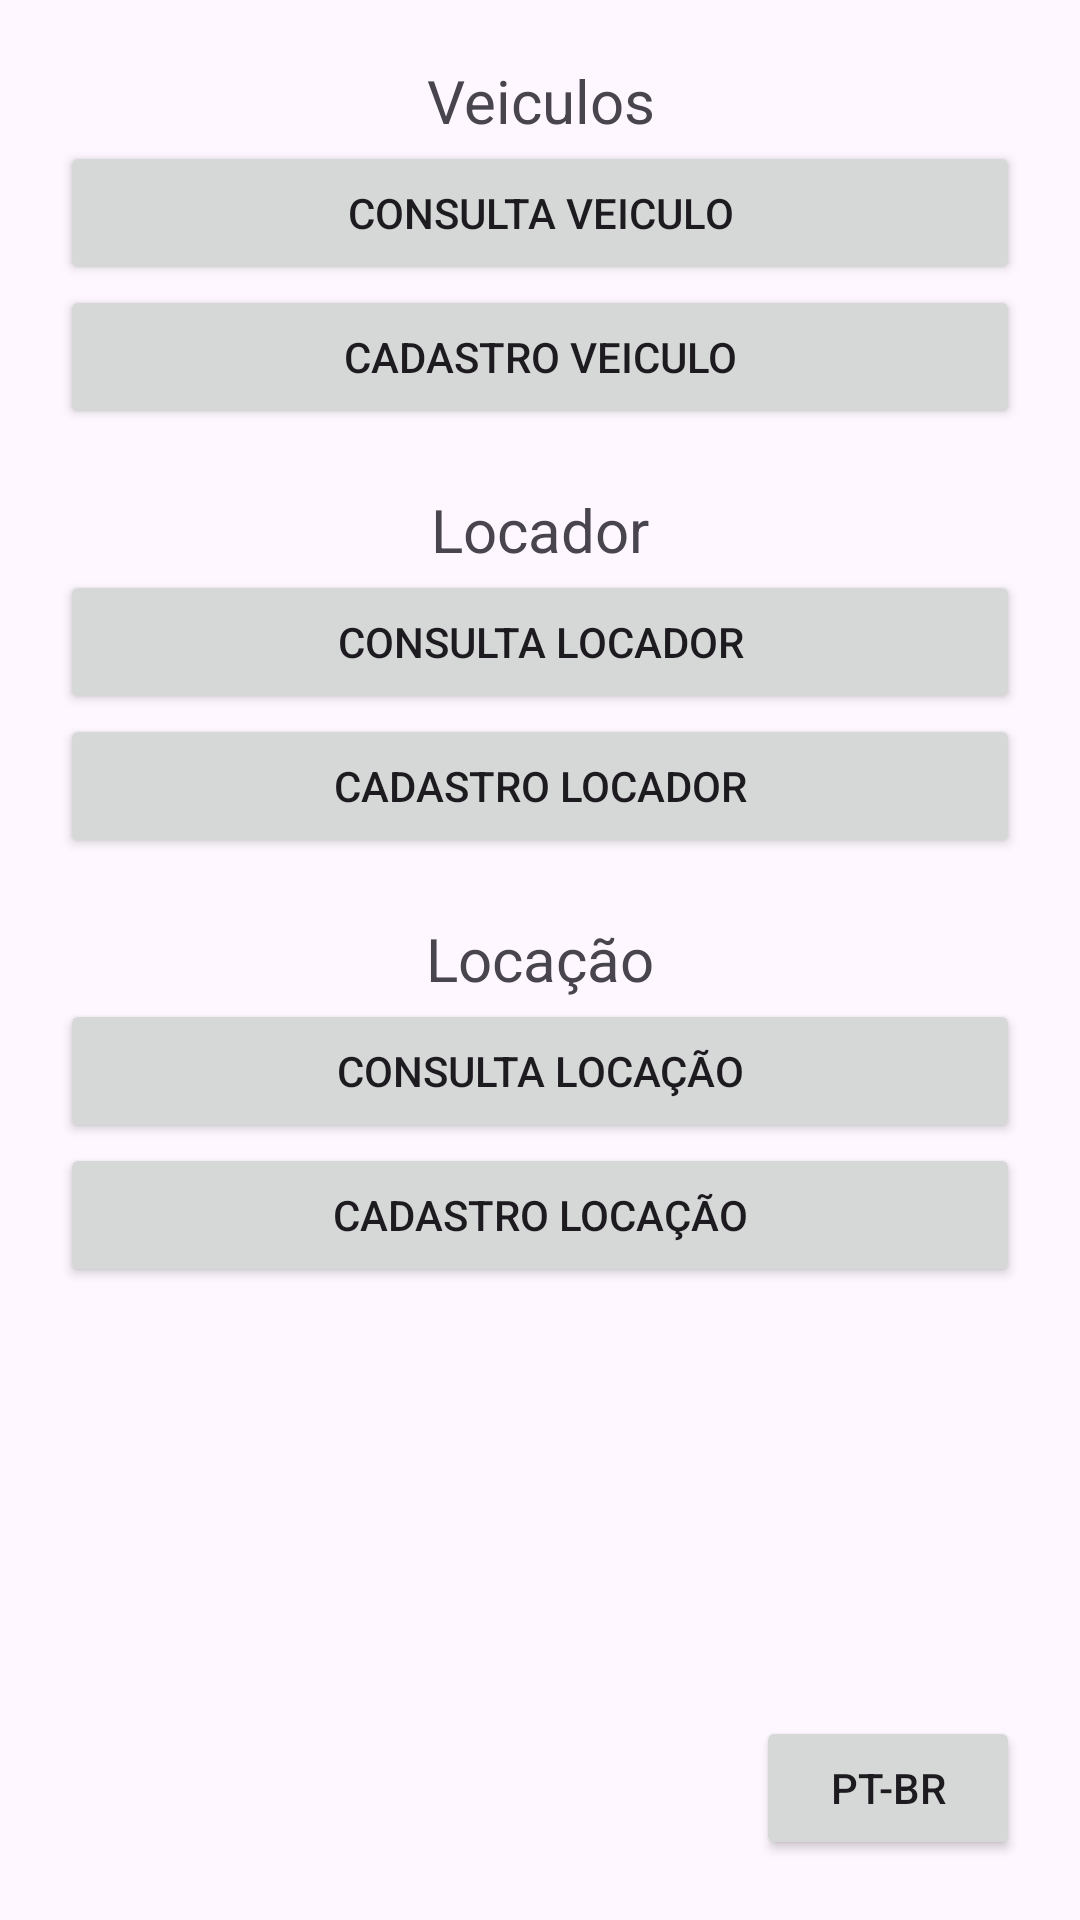

This screen was rendered from an Android layout file. Write that file and the resources it references.
<!-- AndroidManifest.xml: application theme Theme.Prova_2_dispositivos_moveis -->
<!-- res/layout/activity_main.xml -->
<?xml version="1.0" encoding="utf-8"?>
<androidx.appcompat.widget.LinearLayoutCompat xmlns:android="http://schemas.android.com/apk/res/android"
    xmlns:tools="http://schemas.android.com/tools"
    android:layout_width="match_parent"
    android:layout_height="match_parent"
    android:orientation="vertical"
    android:padding="20dp">

    <TextView
        android:layout_width="match_parent"
        android:layout_height="wrap_content"
        android:text="Veiculos"
        android:id="@+id/veiculos"
        android:textAlignment="center"
        android:textSize="20sp"/>
    <Button
        android:id="@+id/consulta_veiculo"
        android:layout_width="match_parent"
        android:layout_height="wrap_content"
        android:onClick="goToConsultaVeiculo"
        android:text="Consulta Veiculo" />

    <Button
        android:id="@+id/cadastro_veiculo"
        android:layout_width="match_parent"
        android:layout_height="wrap_content"
        android:onClick="goToCadastroVeiculo"
        android:text="Cadastro Veiculo" />

    <TextView
        android:layout_width="match_parent"
        android:layout_height="wrap_content"
        android:layout_marginTop="20sp"
        android:text="Locador"
        android:id="@+id/locador"
        android:textAlignment="center"
        android:textSize="20sp"/>

    <Button
        android:id="@+id/consulta_locador"
        android:layout_width="match_parent"
        android:layout_height="wrap_content"
        android:onClick="goToConsultaLocador"
        android:text="Consulta Locador" />

    <Button
        android:id="@+id/cadastro_locador"
        android:layout_width="match_parent"
        android:layout_height="wrap_content"
        android:onClick="goToCadastroLocador"
        android:text="Cadastro Locador" />


    <TextView
        android:layout_width="match_parent"
        android:layout_height="wrap_content"
        android:layout_marginTop="20sp"
        android:text="Locação"
        android:id="@+id/locacao"
        android:textAlignment="center"
        android:textSize="20sp"/>

    <Button
        android:id="@+id/consulta_locacao"
        android:layout_width="match_parent"
        android:layout_height="wrap_content"
        android:onClick="goToConsultaLocacao"
        android:text="Consulta Locação" />

    <Button
        android:id="@+id/cadastro_locacao"
        android:layout_width="match_parent"
        android:layout_height="wrap_content"
        android:onClick="goToCadastroLocacao"
        android:text="Cadastro Locação" />
    <LinearLayout
        android:layout_width="match_parent"
        android:layout_height="match_parent"
        android:gravity="end|bottom"
        android:orientation="vertical">

        <Button
            android:id="@+id/idioma"
            android:layout_width="wrap_content"
            android:layout_height="wrap_content"
            android:onClick="changeLanguage"
            android:text="PT-BR" />
    </LinearLayout>
</androidx.appcompat.widget.LinearLayoutCompat>
<!-- resources referenced by this layout -->
<resources>
  <style name="Theme.Prova_2_dispositivos_moveis" parent="Base.Theme.Prova_2_dispositivos_moveis" />
  <style name="Base.Theme.Prova_2_dispositivos_moveis" parent="Theme.Material3.DayNight.NoActionBar">
          
          
      </style>
</resources>
